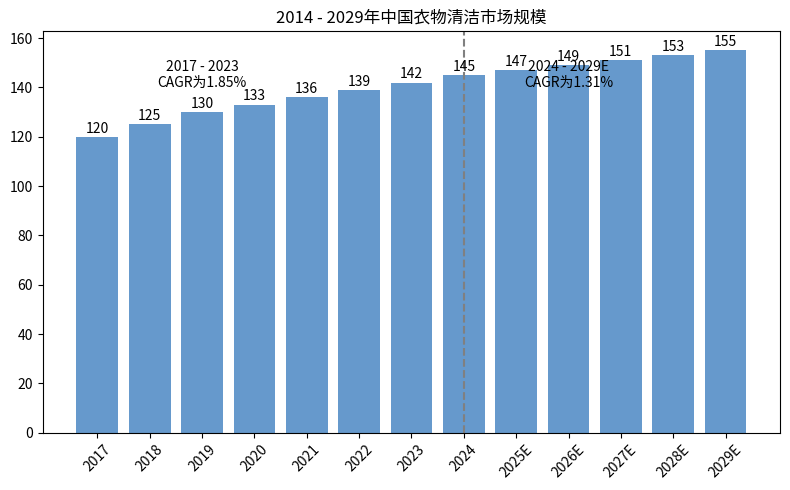

Python code for this plot:
import matplotlib.pyplot as plt
import numpy as np

# 年份数据
years = np.arange(2017, 2030)
# 模拟的市场规模数据（大体趋势贴近，数值可根据实际微调）
market_size = [120, 125, 130, 133, 136, 139, 142, 145, 147, 149, 151, 153, 155]

# 创建画布
fig, ax = plt.subplots(figsize=(8, 5))

# 绘制柱状图
bars = ax.bar(years, market_size, color='#6699cc', width=0.8)

# 在每个柱子上方添加数值标签
for bar, value in zip(bars, market_size):
    height = bar.get_height()
    ax.text(bar.get_x() + bar.get_width()/2., height + 0.5,
            f'{value}', ha='center', va='bottom')

# 标注两段的复合年增长率（CAGR），这里手动找位置标注，可根据实际微调坐标
ax.text(2019, 140, '2017 - 2023\nCAGR为1.85%', ha='center')
ax.text(2026, 140, '2024 - 2029E\nCAGR为1.31%', ha='center')

# 添加竖线分隔两段
ax.axvline(x=2024, color='gray', linestyle='--')

# 设置x轴刻度标签，2025年及以后的年份添加"E"标识
xtick_labels = [str(year) if year < 2025 else f"{year}E" for year in years]
ax.set_xticks(years)
ax.set_xticklabels(xtick_labels, rotation=45)

# 设置图表标题
ax.set_title('2014 - 2029年中国衣物清洁市场规模')

# 显示图表
plt.tight_layout()  # 调整布局避免标签被遮挡
plt.show()
